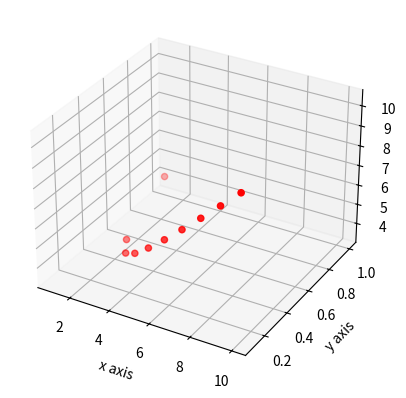

This figure's Python source:
from mpl_toolkits.mplot3d import Axes3D
import matplotlib.pyplot as plt

fig = plt.figure()
ax= fig.add_subplot(111, projection ='3d')

x = []
y = []
z = []

counter=1
while counter <=10:
    x.append(counter)
    y.append(1/counter)
    z.append(counter+3/counter)
    counter +=1
    
ax.scatter(x,y,z, c='r', marker='o')
ax.set_xlabel('x axis')
ax.set_ylabel('y axis')
ax.set_zlabel('z axis')

plt.show()


